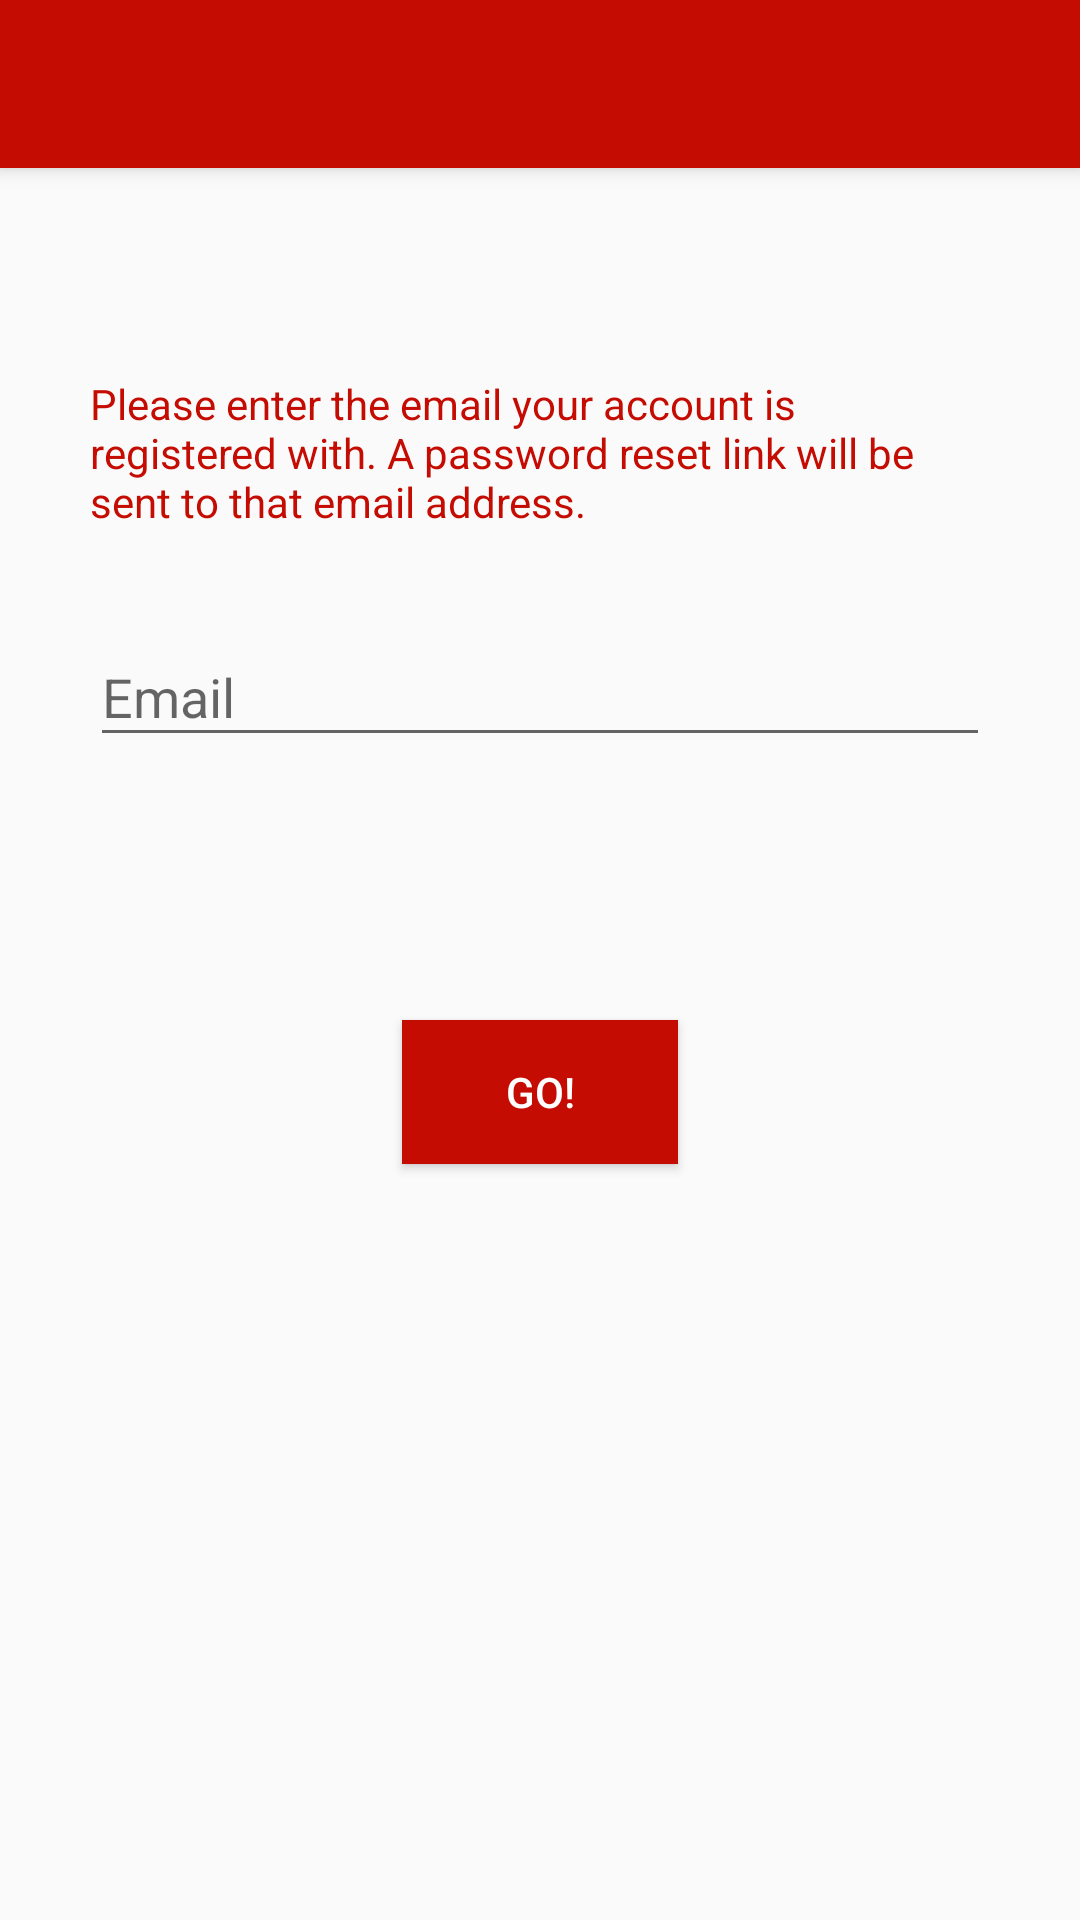

Android layout source for this screen:
<!-- AndroidManifest.xml: application theme AppTheme -->
<!-- res/layout/activity_forgot_pass.xml -->
<?xml version="1.0" encoding="utf-8"?>
<RelativeLayout xmlns:android="http://schemas.android.com/apk/res/android"
    xmlns:app="http://schemas.android.com/apk/res-auto"
    xmlns:tools="http://schemas.android.com/tools"
    android:layout_width="match_parent"
    android:layout_height="match_parent"
    tools:context=".AccActivity.ForgotPassActivity">

    <include layout="@layout/toolbar" android:id="@+id/forgottoolbar" />

    <ScrollView
        android:layout_width="match_parent"
        android:layout_height="wrap_content">

        <RelativeLayout
            android:layout_width="match_parent"
            android:layout_height="wrap_content">

            <TextView
                android:layout_width="wrap_content"
                android:layout_height="wrap_content"
                android:layout_marginTop="125dp"
                android:layout_marginStart="30dp"
                android:layout_marginEnd="30dp"
                android:text="@string/forgotpass_message"
                android:textSize="14sp"
                android:textColor="#C50C02"
                android:layout_marginLeft="30dp" />

            <android.support.design.widget.TextInputLayout
                android:id="@+id/editTextEmail"
                android:layout_width="match_parent"
                android:layout_height="wrap_content"
                android:layout_alignParentTop="true"
                android:layout_marginStart="30dp"
                android:layout_marginLeft="30dp"
                android:layout_marginTop="200dp"
                android:layout_marginEnd="30dp"
                android:layout_marginRight="30dp"
                android:layout_marginBottom="30dp"
                app:errorEnabled="true">

                <android.support.design.widget.TextInputEditText
                    android:layout_width="match_parent"
                    android:layout_height="wrap_content"
                    android:hint="@string/email"
                    android:inputType="textEmailAddress" />

            </android.support.design.widget.TextInputLayout>

            <Button
                android:id="@+id/go"
                android:layout_width="wrap_content"
                android:layout_height="wrap_content"
                android:layout_alignParentStart="true"
                android:layout_alignParentTop="true"
                android:layout_alignParentEnd="true"
                android:layout_marginStart="134dp"
                android:layout_marginTop="340dp"
                android:layout_marginEnd="134dp"
                android:layout_marginBottom="40dp"
                android:background="#C50C02"
                android:textColor="#FFFFFF"
                android:text="@string/go" />

        </RelativeLayout>

    </ScrollView>

</RelativeLayout>
<!-- res/layout/toolbar.xml (included above) -->
<?xml version="1.0" encoding="utf-8"?>
<android.support.v7.widget.Toolbar xmlns:android="http://schemas.android.com/apk/res/android"
    android:id="@+id/toolbar"
    android:layout_width="match_parent"
    android:layout_height="wrap_content"
    android:background="@color/colorPrimary"
    android:theme="@style/ThemeOverlay.AppCompat.Dark.ActionBar"
    android:elevation="4dp">

</android.support.v7.widget.Toolbar>
<!-- resources referenced by this layout -->
<resources>
  <color name="colorPrimary">#C50C02</color>
  <string name="email">Email</string>
  <string name="forgotpass_message">Please enter the email your account is registered with. A password reset link will be sent to that email address.</string>
  <string name="go">GO!</string>
  <style name="AppTheme" parent="Theme.AppCompat.Light.NoActionBar">
          
          <item name="colorPrimary">@color/colorPrimary</item>
          <item name="colorPrimaryDark">@color/colorPrimaryDark</item>
          <item name="colorAccent">@color/colorAccent</item>
      </style>
  <color name="colorPrimaryDark">#A00C02</color>
  <color name="colorAccent">#D81B60</color>
</resources>
